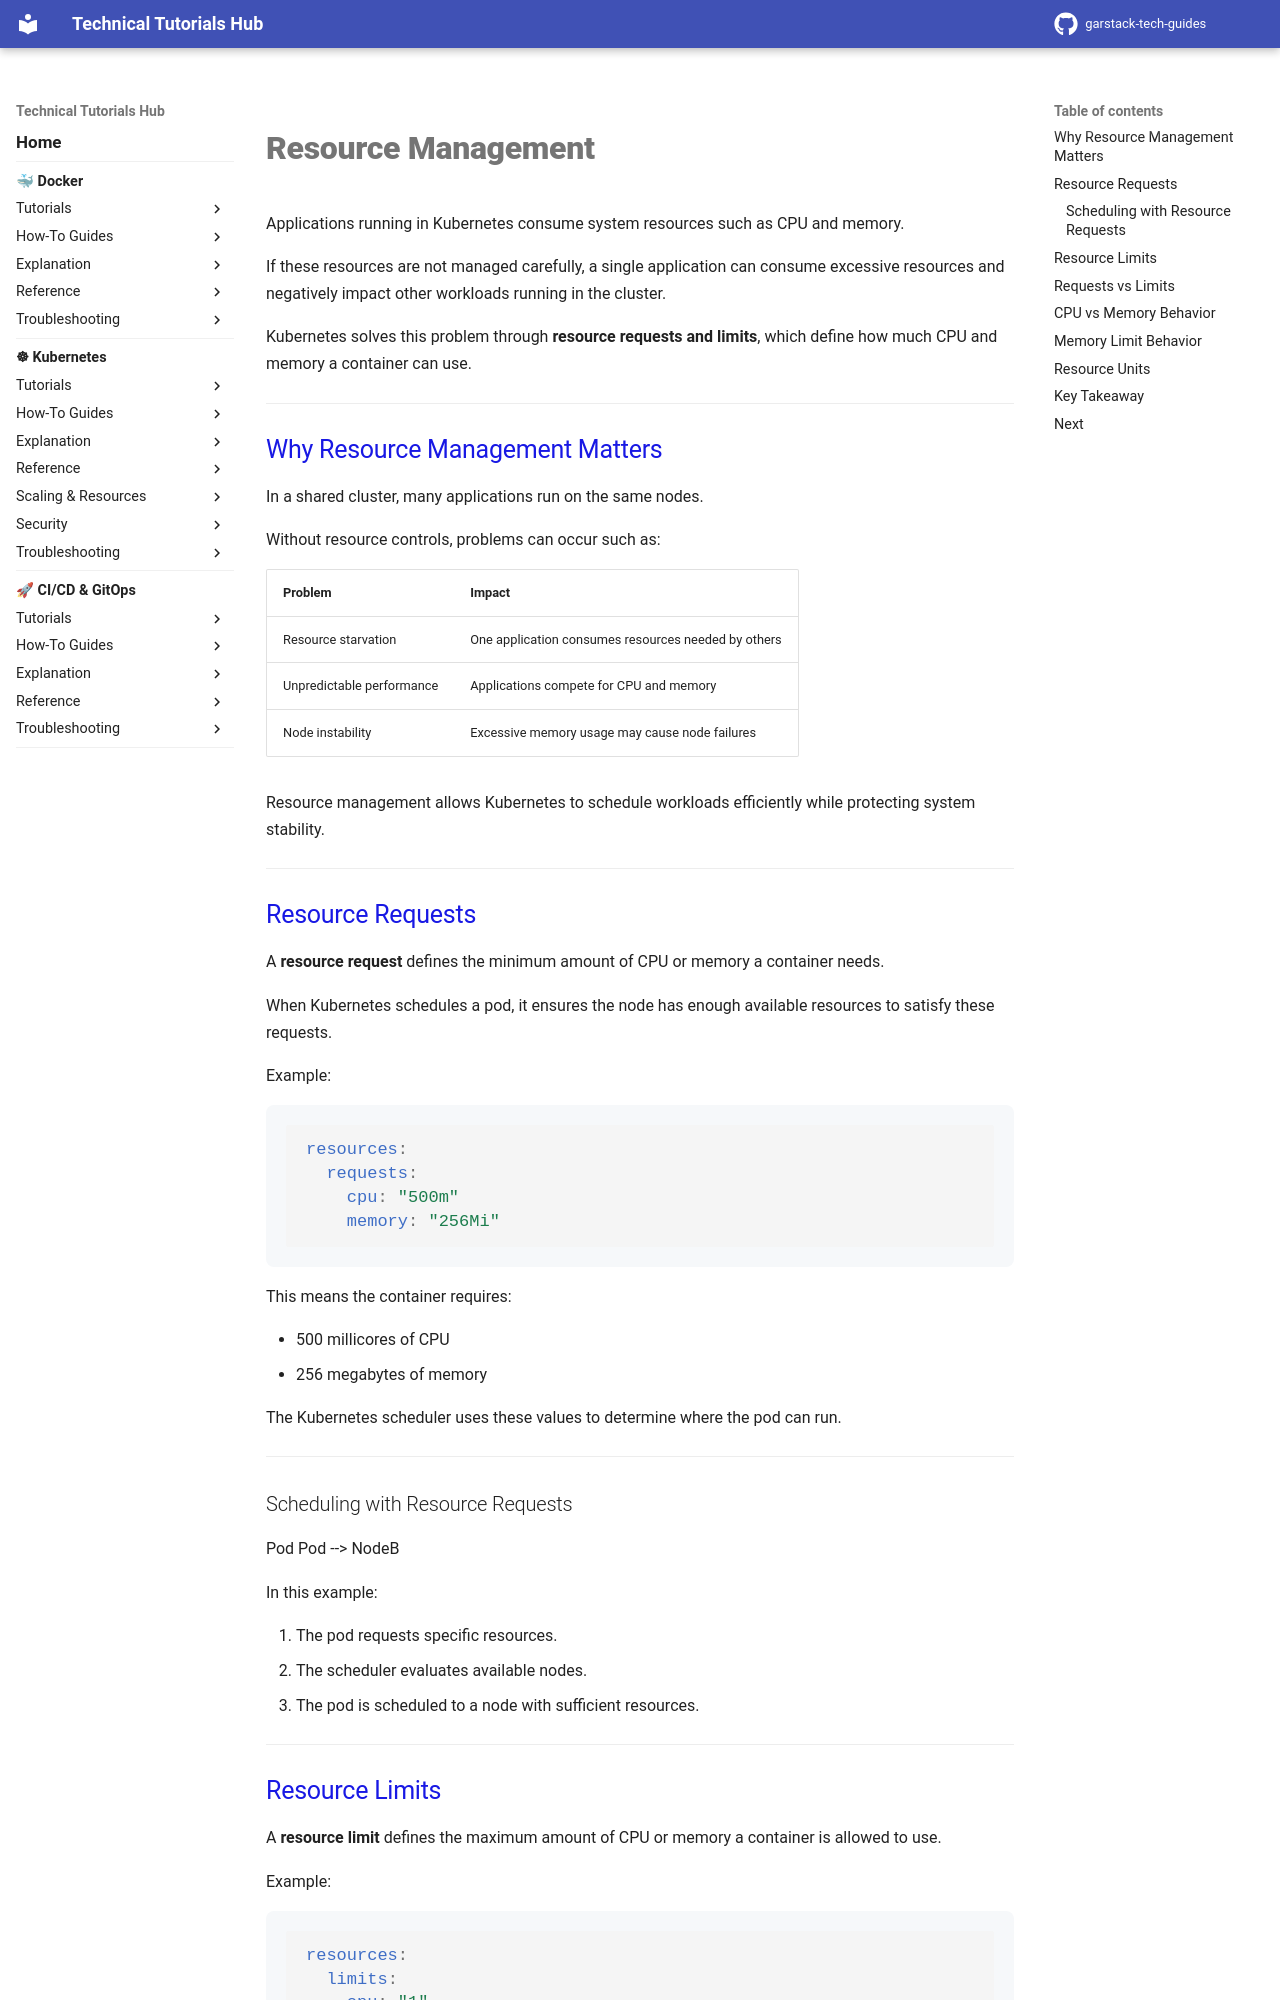

repository: garstack1/gstack-tech-guides · page: kubernetes/explanation/configuration/resource-management/index.html · generator: mkdocs

# Resource Management

Applications running in Kubernetes consume system resources such as CPU and memory.

If these resources are not managed carefully, a single application can consume excessive resources and negatively impact other workloads running in the cluster.

Kubernetes solves this problem through **resource requests and limits**, which define how much CPU and memory a container can use.





---
## Why Resource Management Matters

In a shared cluster, many applications run on the same nodes.

Without resource controls, problems can occur such as:

| Problem | Impact |
|-------|-------|
Resource starvation | One application consumes resources needed by others |
Unpredictable performance | Applications compete for CPU and memory |
Node instability | Excessive memory usage may cause node failures |

Resource management allows Kubernetes to schedule workloads efficiently while protecting system stability.





---
## Resource Requests

A **resource request** defines the minimum amount of CPU or memory a container needs.

When Kubernetes schedules a pod, it ensures the node has enough available resources to satisfy these requests.

Example:

```yaml
resources:
  requests:
    cpu: "500m"
    memory: "256Mi"
```

This means the container requires:

- 500 millicores of CPU
- 256 megabytes of memory

The Kubernetes scheduler uses these values to determine where the pod can run.




---
### Scheduling with Resource Requests


<div class="mermaid>
flowchart TD

Scheduler["Kubernetes Scheduler"]

Pod["Pod
Request:
CPU: 500m
Memory: 256Mi"]

NodeA["Node A
Available:
CPU: 200m"]

NodeB["Node B
Available:
CPU: 2 CPU"]

Scheduler --> Pod
Pod --> NodeB
</div>

In this example:

1. The pod requests specific resources.
2. The scheduler evaluates available nodes.
3. The pod is scheduled to a node with sufficient resources.





---
